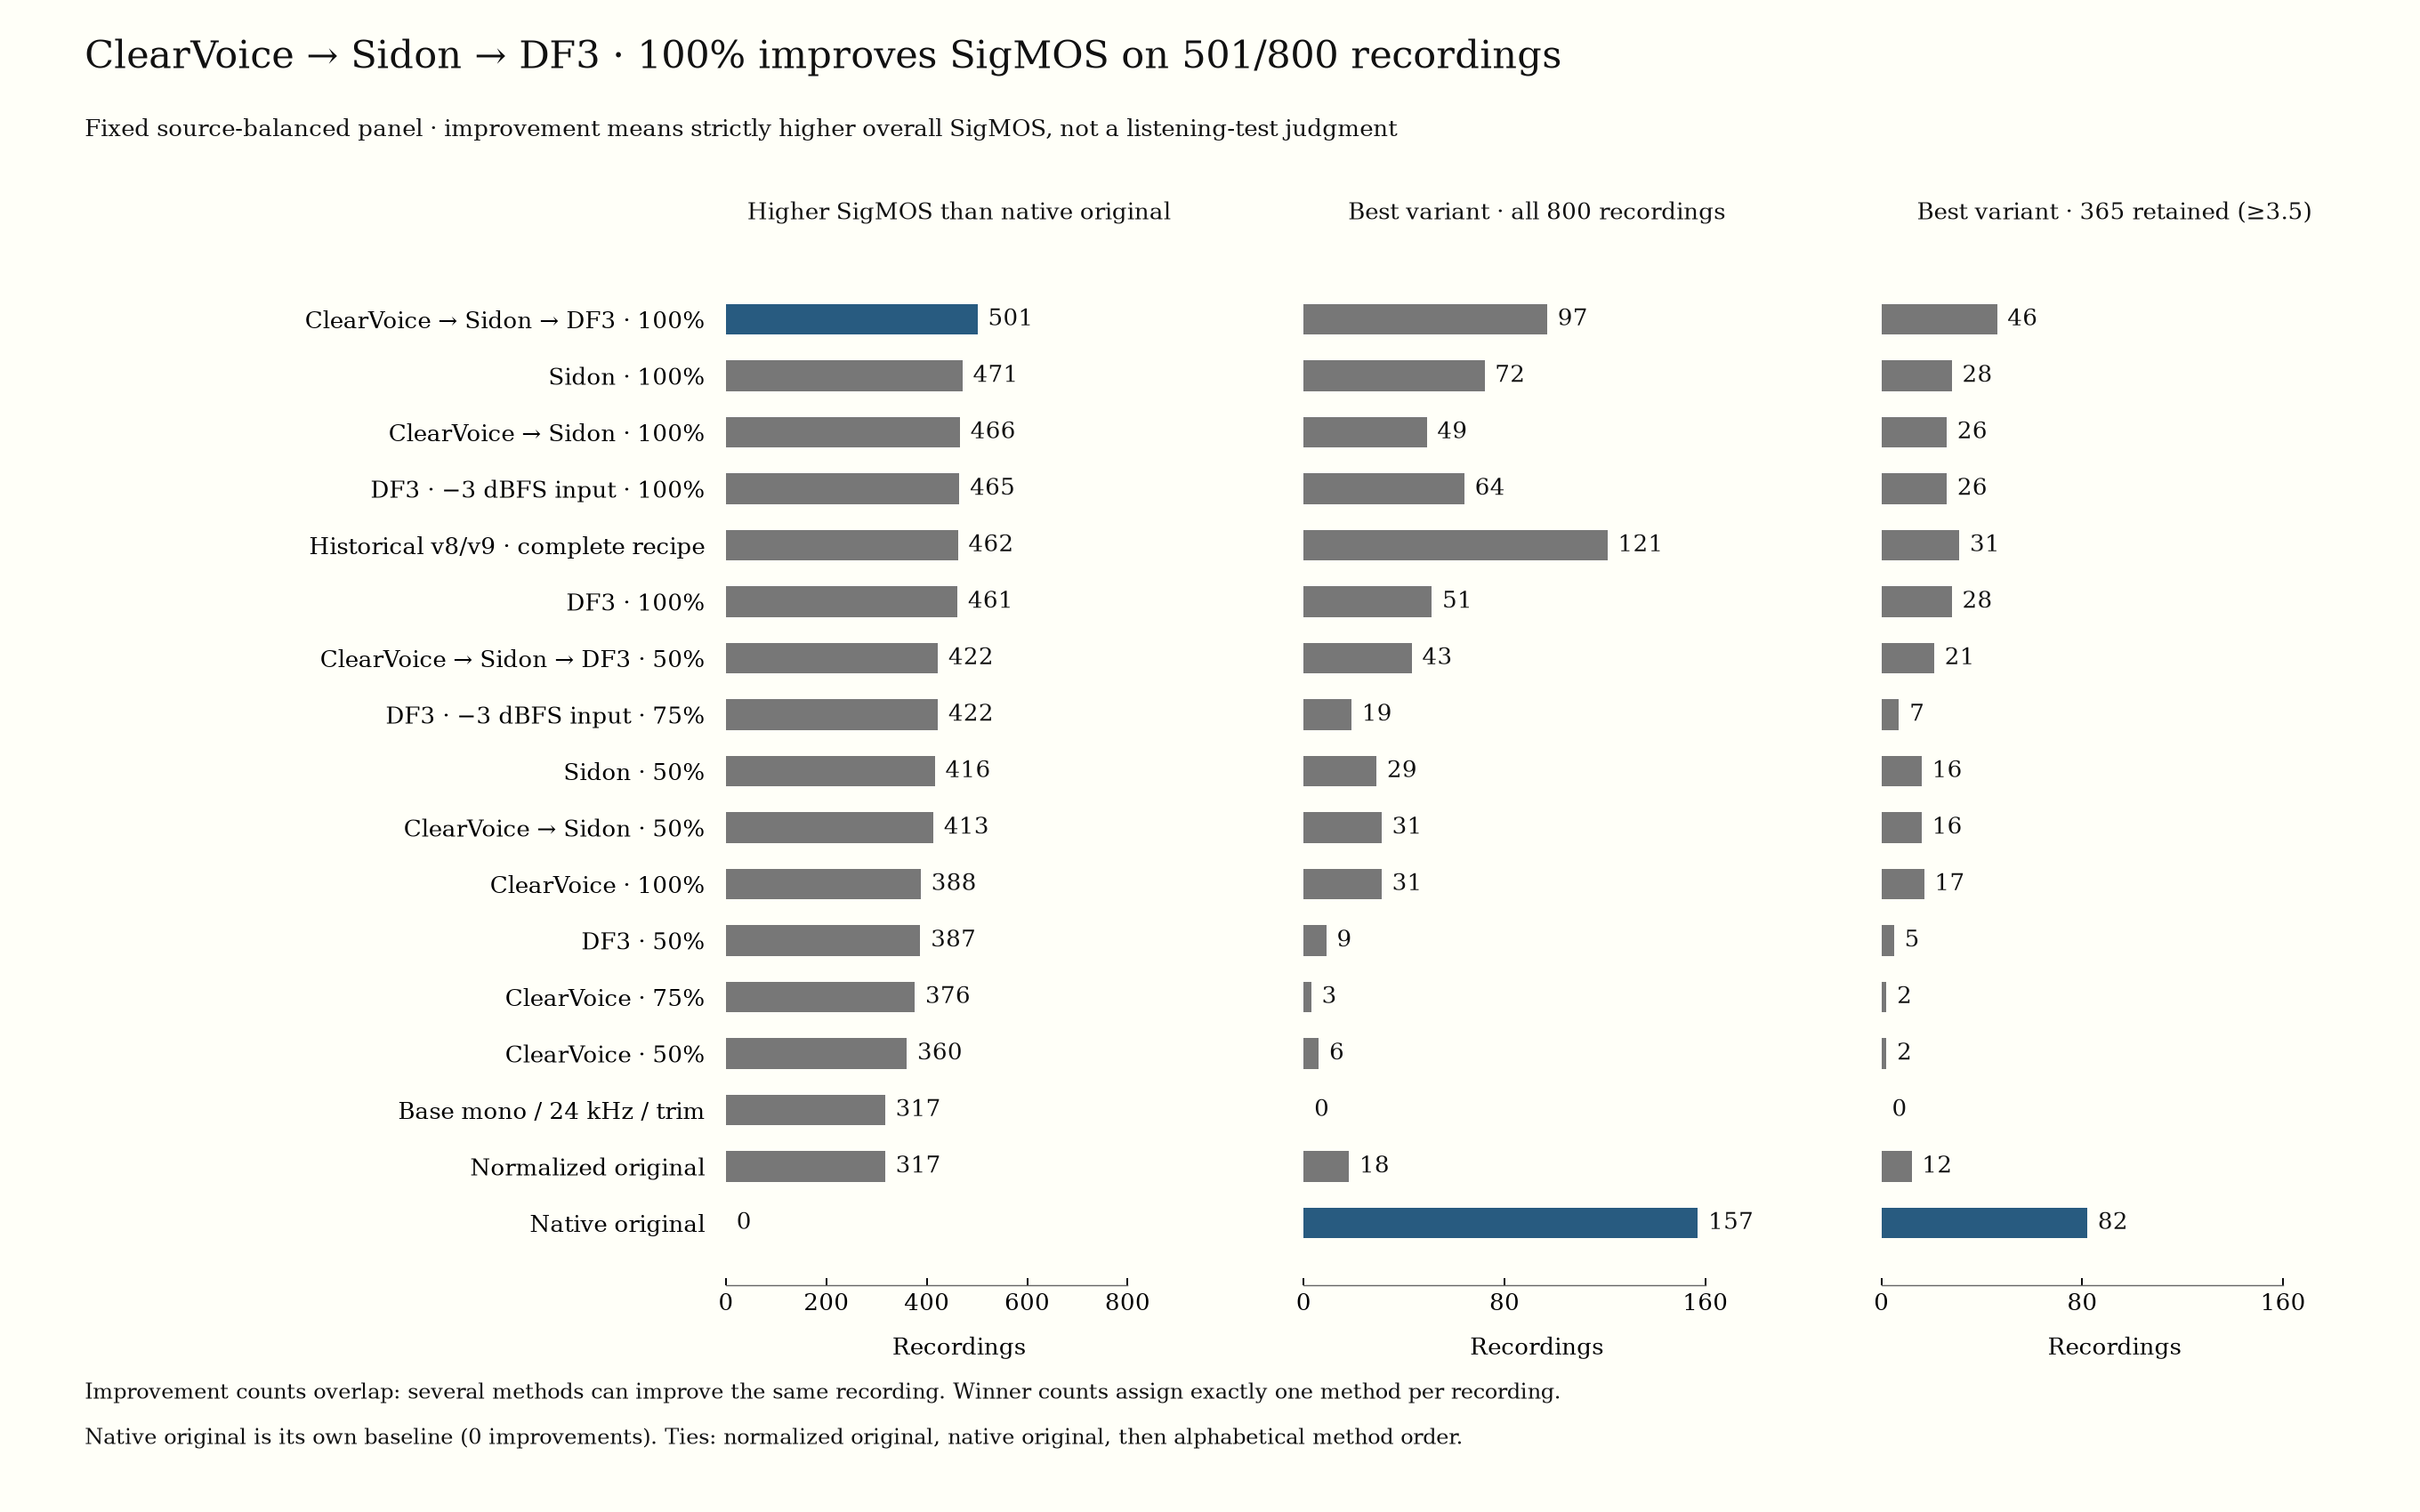

Values plotted in this chart, from the file beside it:
profile, label, evaluated, improved_vs_native, equal_to_native, worse_vs_native, improved_vs_normalized, selected_all, selected_ge3_5
clearervoice_sidon_deepfilternet3_wet1, ClearVoice → Sidon → DF3 · 100%, 800, 501, 0, 299, 579, 97, 46
sidon_wet1, Sidon · 100%, 800, 471, 0, 329, 534, 72, 28
clearervoice_sidon_wet1, ClearVoice → Sidon · 100%, 800, 466, 0, 334, 536, 49, 26
deepfilternet3_peakminus3_wet1, DF3 · −3 dBFS input · 100%, 800, 465, 0, 335, 586, 64, 26
legacy_v8_exact, Historical v8/v9 · complete recipe, 800, 462, 0, 338, 555, 121, 31
deepfilternet3_wet1, DF3 · 100%, 800, 461, 0, 339, 568, 51, 28
clearervoice_sidon_deepfilternet3_wet0.5, ClearVoice → Sidon → DF3 · 50%, 800, 422, 0, 378, 501, 43, 21
deepfilternet3_peakminus3_wet0.75, DF3 · −3 dBFS input · 75%, 800, 422, 0, 378, 539, 19, 7
sidon_wet0.5, Sidon · 50%, 800, 416, 0, 384, 483, 29, 16
clearervoice_sidon_wet0.5, ClearVoice → Sidon · 50%, 800, 413, 0, 387, 486, 31, 16
clearervoice_wet1, ClearVoice · 100%, 800, 388, 0, 412, 491, 31, 17
deepfilternet3_wet0.5, DF3 · 50%, 800, 387, 0, 413, 513, 9, 5
clearervoice_wet0.75, ClearVoice · 75%, 800, 376, 0, 424, 471, 3, 2
clearervoice_wet0.5, ClearVoice · 50%, 800, 360, 0, 440, 461, 6, 2
identity_wet1, Base mono / 24 kHz / trim, 800, 317, 0, 483, 10, 0, 0
normalized_original, Normalized original, 800, 317, 0, 483, 0, 18, 12
original, Native original, 800, 0, 800, 0, 483, 157, 82
